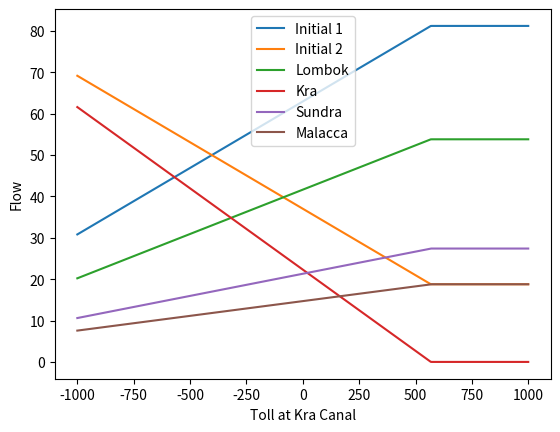

Reproduce this figure in Python.
#%%
import numpy as np
import matplotlib.pyplot as plt
from scipy.optimize import minimize

#%%

'''
First example 
'''

F = 100

I1b = 10 # Initial 1 Base Cost
I2b = 5 # Initial 2 Base Cost

Mb = 10 # Malacca Base 
Mc = 30 # Malacca Congestion 

Kb = 5 # Kra Base
Kc = 20 # Kra Congestion

Sb = 20 # Sundra Base
Sc = 20 # Sundra Congestion

Lb = 30 # Lombok Base
Lc = 10 # Lombok Congestion

T = 100 # Toll at Kra Canal

def phi(f):
    a, b, c, d = f
    malacca = Mb * (b - d) + Mc/2 * (b - d)**2
    kra = Kb * d + Kc/2 * d**2 + T * d

    sundra = Sb * (a-c) + Sc/2 * (a-c)**2 
    lombok = Lb * c + Lc/2 * c**2
    return  kra + malacca + sundra + lombok + I1b * a + I2b * b

# Flow conservation constraint
def flow_conservation(f):
    a, b, c, d = f
    return a + b - F

# Outlet flow condition a > c
def outlet_flow_condition(f):
    a, b, c, d = f
    return a - c

def outlet_flow_condition2(f):
    a, b, c, d = f
    return b - d

# Bounds for flows
bounds = [(0, F), (0, F), (0, F), (0, F)]  # Non-negative flows

# Constraints
constraints = [
    {"type": "eq", "fun": flow_conservation},  # Flow conservation
    {"type": "ineq", "fun": outlet_flow_condition},  # Flow distribution after Initial 1
    {"type": "ineq", "fun": outlet_flow_condition2},  # Flow distribution after Initial 2
]

# Initial guess for flows
initial_guess = [F / 4, F / 4, F / 4, F / 4]  # Ensure constraints are approximately satisfied

#%%

'''
W Toll at Kra Canal
'''

# Minimize phi(f)
result = minimize(phi, initial_guess, bounds=bounds, constraints=constraints)

# Extract results
if result.success:
    a_eq, b_eq, c_eq, d_eq = result.x
    print(f"Equilibrium flows:")
    print(f"  a (Initial 1): {a_eq:.2f}")
    print(f"  b (Initial 2): {b_eq:.2f}")
    print(f"  c (Lombok): {c_eq:.2f}")
    print(f"  d (Kra): {d_eq:.2f}")
    print(f"  a-c (Sundra): {a_eq - c_eq:.2f}")
    print(f"  b-d (Malacca): {b_eq - d_eq:.2f}")
    print(f"Minimum total cost (phi): {phi([a_eq, b_eq, c_eq, d_eq]):.2f}")
else:
    print("Optimization failed.")

# %%

'''
Toll at Kra Canal
'''

# change one variable, i.e. reduce tolls at malacca to see how the ships change direction 

Ts = np.linspace(-1000, 1000, 1000)
results = []

for toll in Ts:
    def phi(f):
        a, b, c, d = f
        malacca = Mb * (b - d) + Mc/2 * (b - d)**2
        kra = Kb * d + Kc/2 * d**2 + toll * d

        sundra = Sb * (a-c) + Sc/2 * (a-c)**2 
        lombok = Lb * c + Lc/2 * c**2
        return  kra + malacca + sundra + lombok + I1b * a + I2b * b
    
    result = minimize(phi, initial_guess, bounds=bounds, constraints=constraints)
    results.append(result.x)

#%%

# Plot the results

results = np.array(results)

plt.plot(Ts, results[:, 0], label="Initial 1")
plt.plot(Ts, results[:, 1], label="Initial 2")
plt.plot(Ts, results[:, 2], label="Lombok")
plt.plot(Ts, results[:, 3], label="Kra")
plt.plot(Ts, results[:, 0] - results[:, 2], label="Sundra")
plt.plot(Ts, results[:, 1] - results[:, 3], label="Malacca")
plt.xlabel("Toll at Kra Canal")
plt.ylabel("Flow")
plt.legend()
plt.show()
# %%
